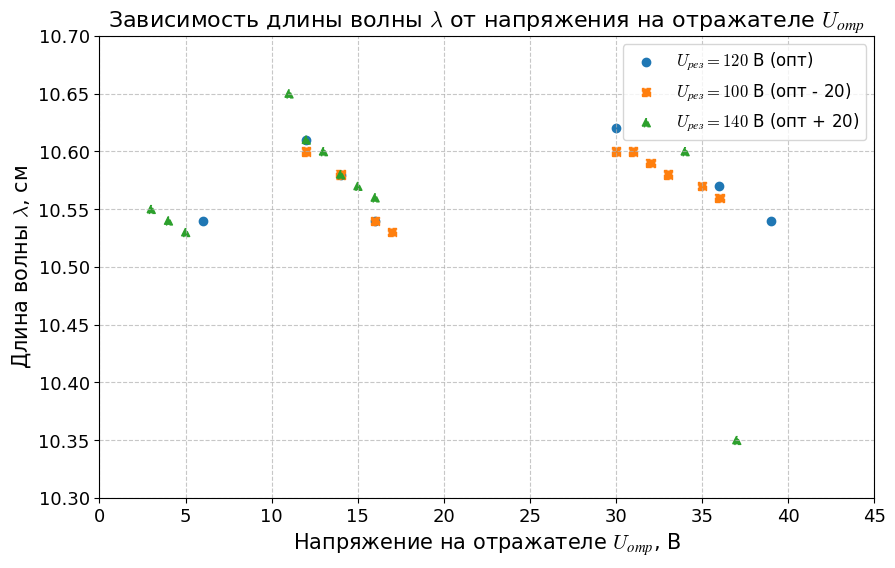

Write the Python code that produced this figure. (Note: this script raises an exception after producing the figure.)
from matplotlib.backends.backend_pdf import PdfPages
import matplotlib.pyplot as plt
import numpy as np

# Устанавливаем шрифт CMU Serif
plt.rcParams['font.family'] = 'CMU Serif'
plt.rcParams['mathtext.fontset'] = 'cm'
plt.rcParams['font.size'] = 14
plt.rcParams['axes.titlesize'] = 16
plt.rcParams['axes.labelsize'] = 15
plt.rcParams['xtick.labelsize'] = 13
plt.rcParams['ytick.labelsize'] = 13
plt.rcParams['legend.fontsize'] = 12

# --- Данные для Задания 4а (Зависимость длины волны от Uотр) ---

# 1. (опт) Uрез = 120 В
uotr1 = [2, 6, 7, 10, 12, 14, 16, 18, 29, 30, 36, 39, 40]
lam1  = [np.nan, 10.54, np.nan, np.nan, 10.61, 10.58, 10.54, np.nan, np.nan, 10.62, 10.57, 10.54, np.nan]

# 2. (опт - 20V) Uрез = 100 В
uotr2 = [11, 12, 14, 16, 17, 20, 29, 30, 31, 32, 33, 35, 36, 37]
lam2  = [np.nan, 10.60, 10.58, 10.54, 10.53, np.nan, np.nan, 10.60, 10.60, 10.59, 10.58, 10.57, 10.56, np.nan]

# 3. (опт + 20V) Uрез = 140 В
uotr3 = [2, 3, 4, 5, 6, 10, 11, 12, 13, 14, 15, 16, 18, 32, 34, 37]
lam3  = [np.nan, 10.55, 10.54, 10.53, np.nan, np.nan, 10.65, 10.61, 10.60, 10.58, 10.57, 10.56, np.nan, np.nan, 10.6, 10.35]

def plot_with_nan(ax, x, y, label, marker, linestyle):
    # Создаем маски для валидных данных
    x_arr = np.array(x, dtype=float)
    y_arr = np.array(y, dtype=float)
    mask = ~np.isnan(y_arr)
    
    # Строим график только по валидным точкам
    ax.scatter(x_arr[mask], y_arr[mask], marker=marker, linestyle=linestyle, label=label)

# --- Построение графика ---
fig, ax = plt.subplots(figsize=(10, 6))

plot_with_nan(ax, uotr1, lam1, r'$U_{рез} = 120$ В (опт)', 'o', '-')
plot_with_nan(ax, uotr2, lam2, r'$U_{рез} = 100$ В (опт - 20)', 's', '--')
plot_with_nan(ax, uotr3, lam3, r'$U_{рез} = 140$ В (опт + 20)', '^', '-.')

# Настройки графика
ax.set_title(r'Зависимость длины волны $\lambda$ от напряжения на отражателе $U_{отр}$')
ax.set_xlabel(r'Напряжение на отражателе $U_{отр}$, В')
ax.set_ylabel(r'Длина волны $\lambda$, см')
ax.grid(True, which='both', linestyle='--', alpha=0.7)
ax.legend()

# Настройка диапазонов осей (подбираем под данные, чтобы не было пустот)
ax.set_xlim(0, 45)
ax.set_ylim(10.30, 10.70)

# Сохранение в PDF
# Убедитесь, что папка ./python/images/ существует, или измените путь
fig.savefig('./python/images/graph_task_a_lambda.pdf', bbox_inches='tight', dpi=300)
plt.close(fig)
